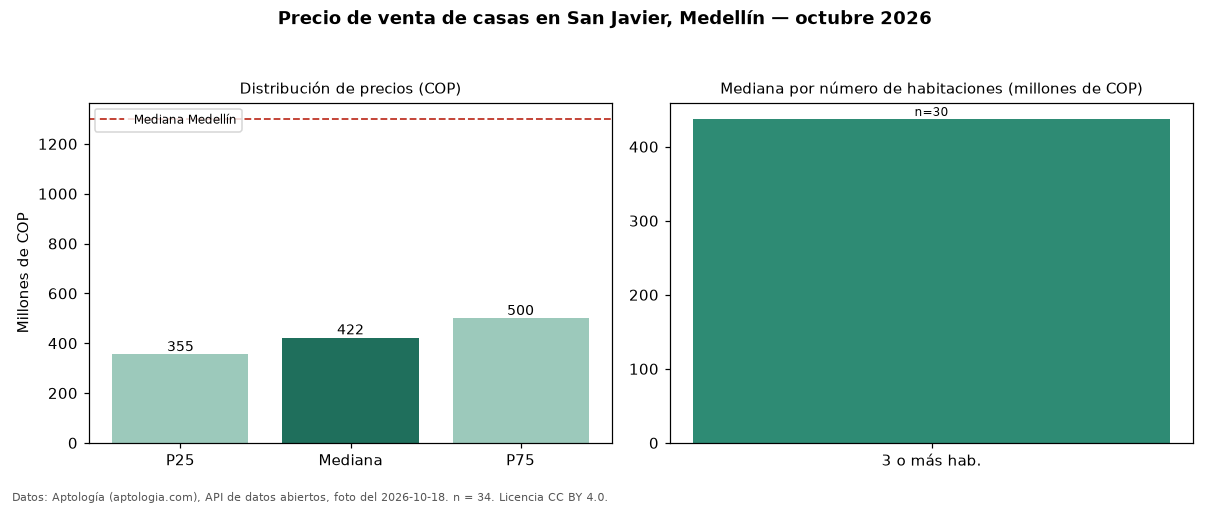

Source data for this figure (header and first rows):
seccion, metrica, valor_cop, n
precio, p25, 355000000, 34
precio, mediana, 422500000, 34
precio, p75, 500000000, 34
precio, minimo, 240000000, 34
precio, maximo, 1500000000, 34
parqueadero, avisos_con_parqueadero, 10, 34
parqueadero, mediana_con_parqueadero, 499500000, 10
habitaciones, 3+, 437500000, 30
ciudad, mediana_ciudad, 1300000000, 
fuente, fecha_foto, 2026-10-18, 
fuente, atribucion, https://www.aptologia.com/casas-en-venta…, 
